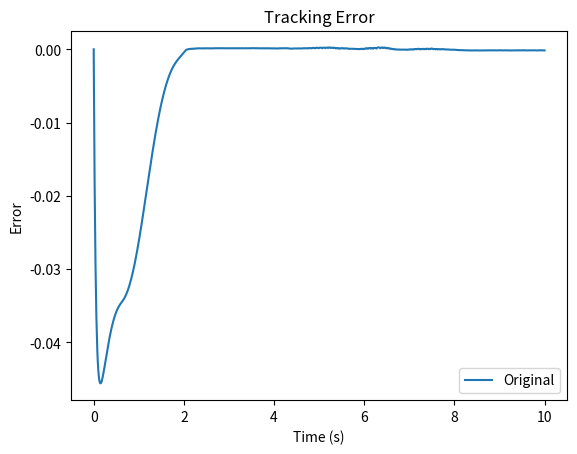
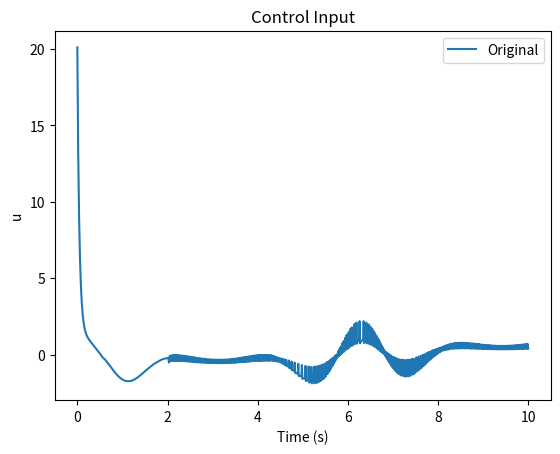
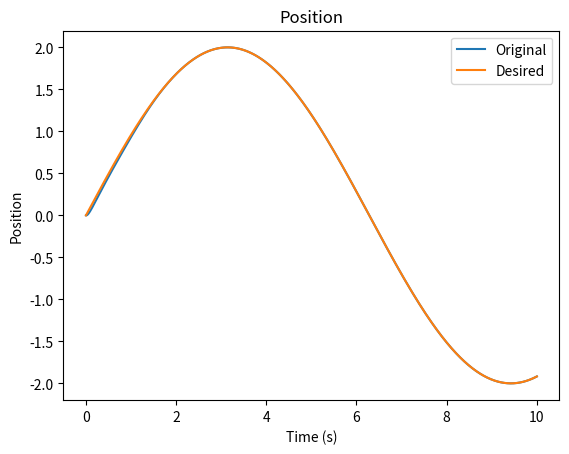

Write the Python code that produced these figures, in order.
import numpy as np
import matplotlib.pyplot as plt

lambda_ = 20
eta = 0.1

x = np.array([[0], [0]])
delt = 1/100
t = np.arange(0, 10+delt, delt)
Hz = 2
amp=2


xd = amp * np.sin(t / Hz)
xd_dot = amp * np.cos(t / Hz) / Hz
xd_ddot = -amp * np.sin(t / Hz) / (Hz * Hz)

s = np.zeros(len(t))
sat_ = np.zeros(len(t))
u = np.zeros(len(t))

for i in range(len(t)):
    x_tilde = x[0, i] - xd[i]
    x_tildedot = x[1, i] - xd_dot[i]
    s[i] = x_tildedot + lambda_ * x_tilde
    F = 0.5 * x[1, i] ** 2 * abs(np.cos(3 * x[0, i]))

    # if s[i] > 1:
    #     sat_[i] = 1
    # elif s[i] < -1:
    #     sat_[i] = -1
    # else:
    #     sat_[i] = 0#s[i] / 0.1

    f_hat = -(1.5 * x[1, i] ** 2 * np.cos(3 * x[0, i]))
    u[i] = -f_hat + xd_ddot[i] - 20 * x_tildedot - (F + eta) * np.sign(s[i])

    at = abs(np.sin(t[i])) + 1
    f = np.array([[x[1, i]], [-at * x[1, i] ** 2 * np.cos(3 * x[0, i]) + u[i]]])
    x = np.hstack((x, x[:, i:i+1] + delt * f))

plt.figure(1)
plt.plot(t, x[0, :-1] - xd, label='Original')
plt.title('Tracking Error')
plt.xlabel('Time (s)')
plt.ylabel('Error')
plt.legend()

plt.figure(2)
plt.plot(t, u, label='Original')
plt.title('Control Input')
plt.xlabel('Time (s)')
plt.ylabel('u')
plt.legend()


plt.figure(3)
plt.plot(t, x[0, :-1], label='Original')
plt.plot(t, xd, label='Desired')
plt.title('Position')
plt.xlabel('Time (s)')
plt.ylabel('Position')
plt.legend()
plt.show()